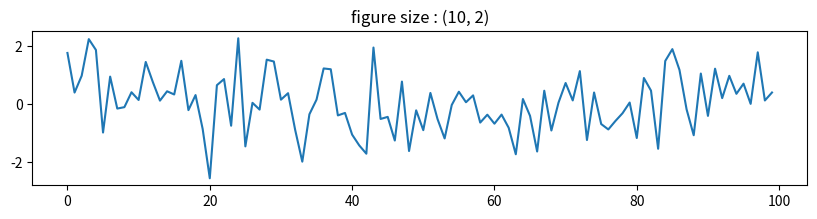

Write the Python code that produced this figure.
import numpy as np
import matplotlib as mpl
import matplotlib.pylab as plt

np.random.seed(0)
f1 = plt.figure(figsize=(10, 2))
plt.title("figure size : (10, 2)")
plt.plot(np.random.randn(100))
plt.show()
